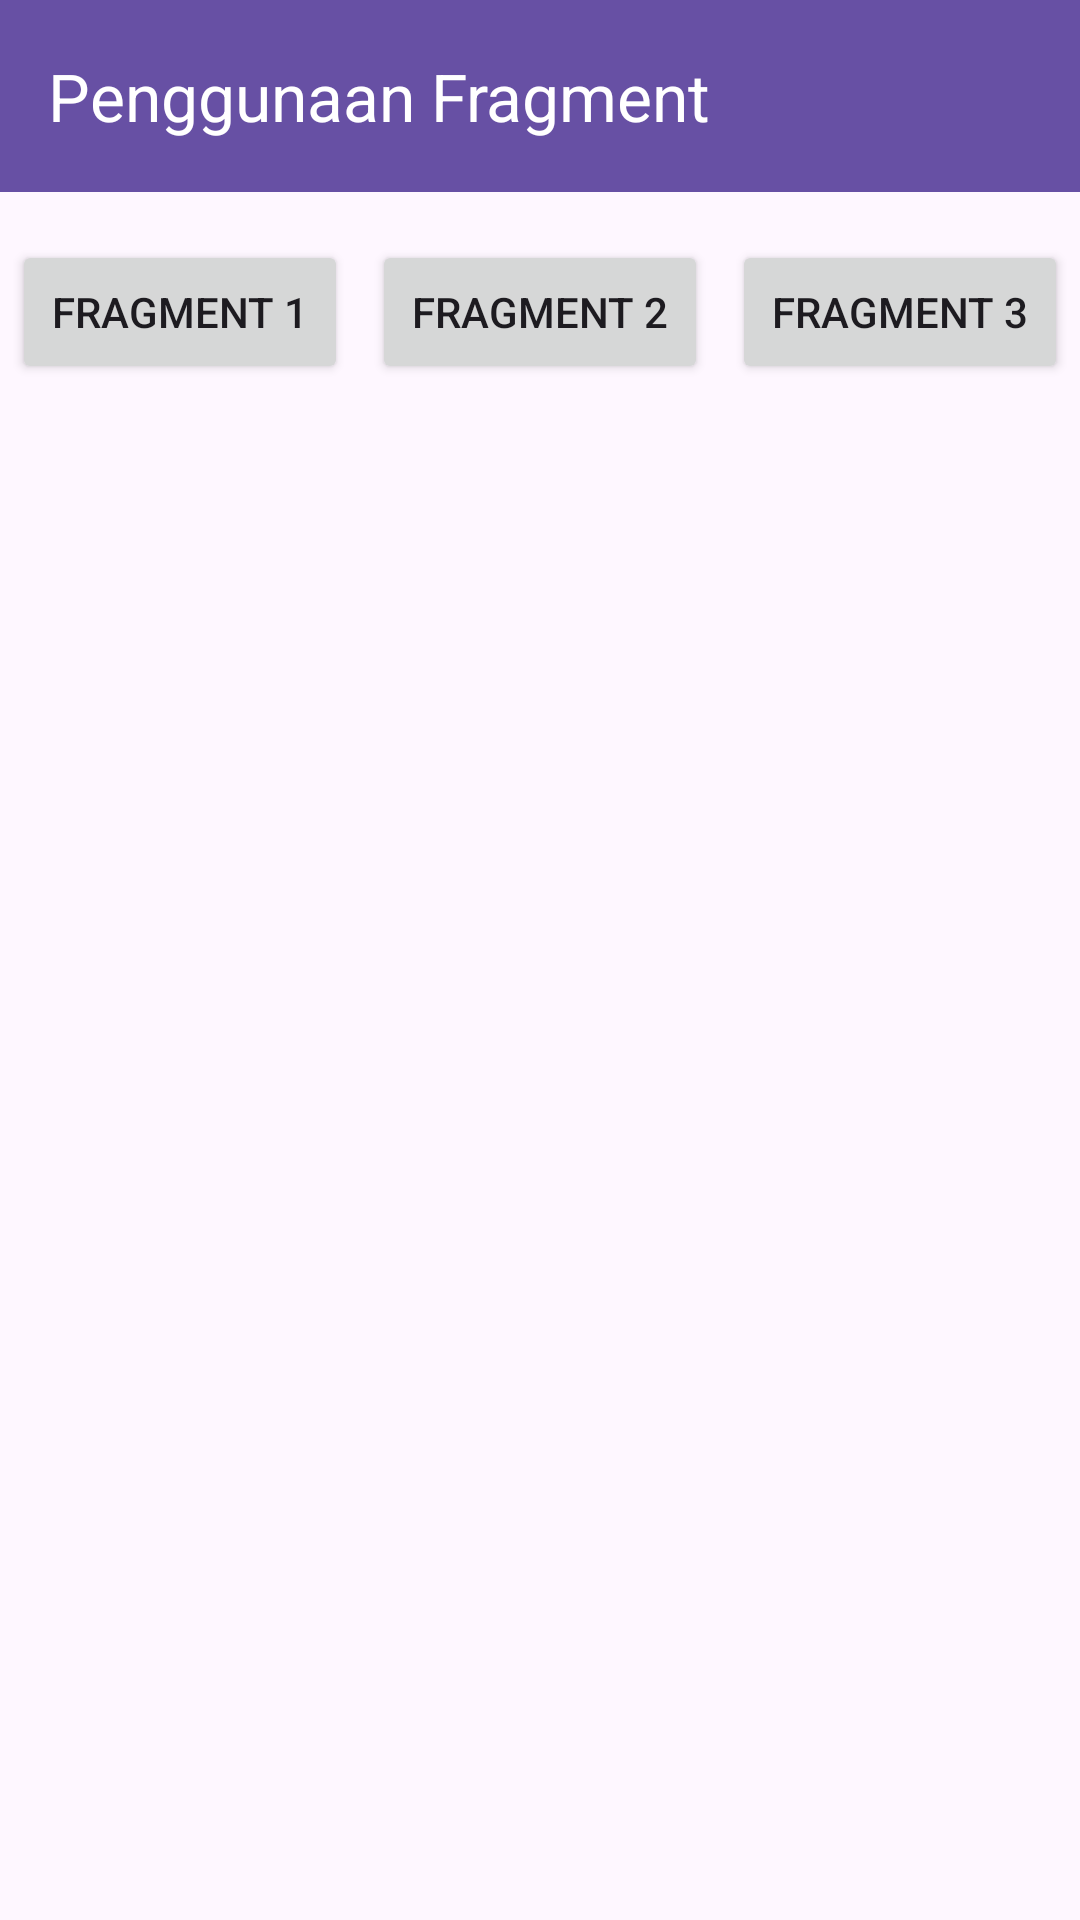

Write the Android layout XML for this screen, with the resource values it uses.
<!-- AndroidManifest.xml: application theme Theme.Uranus_Rangga -->
<!-- res/layout/activity_seventh.xml -->
<?xml version="1.0" encoding="utf-8"?>
<androidx.constraintlayout.widget.ConstraintLayout xmlns:android="http://schemas.android.com/apk/res/android"
    xmlns:app="http://schemas.android.com/apk/res-auto"
    xmlns:tools="http://schemas.android.com/tools"
    android:id="@+id/main"
    android:layout_width="match_parent"
    android:layout_height="match_parent"
    tools:context=".Home.pertemuan_7.SeventhActivity">

    <androidx.appcompat.widget.Toolbar
        android:id="@+id/toolbar"
        android:layout_width="match_parent"
        android:layout_height="?attr/actionBarSize"
        android:background="?attr/colorPrimary"
        app:layout_constraintEnd_toEndOf="parent"
        app:layout_constraintStart_toStartOf="parent"
        app:layout_constraintTop_toTopOf="parent"
        app:title="Penggunaan Fragment"
        app:titleTextColor="@android:color/white" />

    <Button
        android:id="@+id/btnFragment1"
        android:layout_width="0dp"
        android:layout_height="wrap_content"
        android:layout_marginHorizontal="4dp"
        android:layout_marginTop="16dp"
        android:text="Fragment 1"
        app:layout_constraintEnd_toStartOf="@+id/btnFragment2"
        app:layout_constraintHorizontal_chainStyle="spread"
        app:layout_constraintStart_toStartOf="parent"
        app:layout_constraintTop_toBottomOf="@+id/toolbar" />

    <Button
        android:id="@+id/btnFragment2"
        android:layout_width="0dp"
        android:layout_height="wrap_content"
        android:layout_marginHorizontal="4dp"
        android:text="Fragment 2"
        app:layout_constraintEnd_toStartOf="@+id/btnFragment3"
        app:layout_constraintStart_toEndOf="@+id/btnFragment1"
        app:layout_constraintTop_toTopOf="@+id/btnFragment1" />

    <Button
        android:id="@+id/btnFragment3"
        android:layout_width="0dp"
        android:layout_height="wrap_content"
        android:layout_marginHorizontal="4dp"
        android:text="Fragment 3"
        app:layout_constraintEnd_toEndOf="parent"
        app:layout_constraintStart_toEndOf="@+id/btnFragment2"
        app:layout_constraintTop_toTopOf="@+id/btnFragment1" />

    <FrameLayout
        android:id="@+id/fragment_container"
        android:layout_width="match_parent"
        android:layout_height="0dp"
        android:layout_marginTop="20dp"
        app:layout_constraintBottom_toBottomOf="parent"
        app:layout_constraintEnd_toEndOf="parent"
        app:layout_constraintStart_toStartOf="parent"
        app:layout_constraintTop_toBottomOf="@+id/btnFragment2" />

</androidx.constraintlayout.widget.ConstraintLayout>
<!-- resources referenced by this layout -->
<resources>
  <style name="Theme.Uranus_Rangga" parent="Base.Theme.Uranus_Rangga" />
  <style name="Base.Theme.Uranus_Rangga" parent="Theme.Material3.DayNight.NoActionBar">
          
          
      </style>
</resources>
